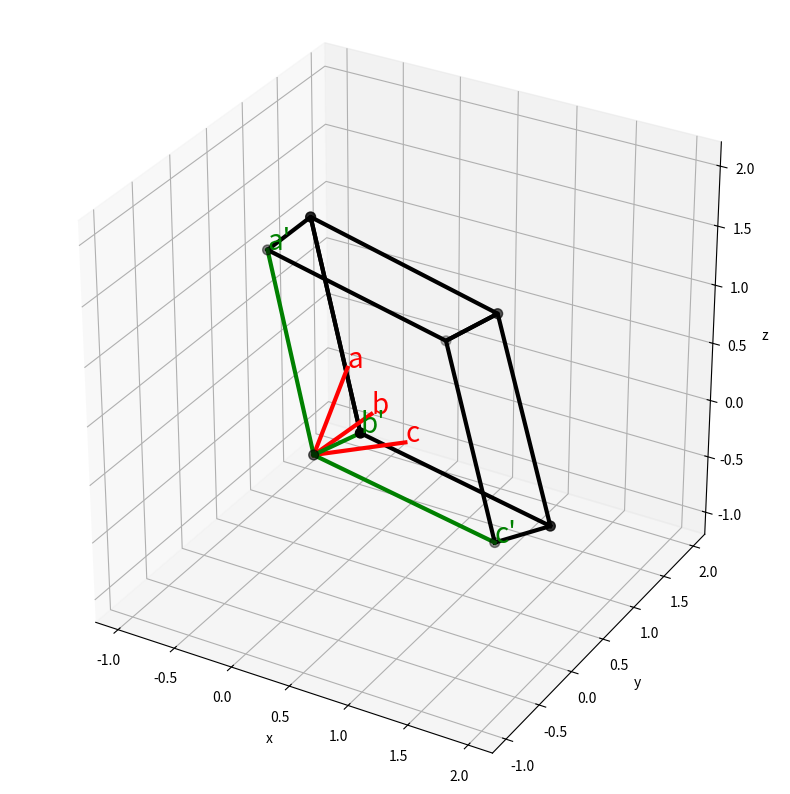

Recreate this plot in Python.
# Importing the required modules for 3d plotting
import numpy as np
import matplotlib.pyplot as plt
from mpl_toolkits import mplot3d

# Create 3 base vectors 
# Face Centered Cubic
d1 = np.array([0, 1, 1])/2
d2 = np.array([1, 0, 1])/2
d3 = np.array([1, 1, 0])/2

# Find the reciprocal lattice vectors
d1r = np.cross(d2, d3)/np.dot(d1, np.cross(d2, d3))
d2r = np.cross(d3, d1)/np.dot(d1, np.cross(d2, d3))
d3r = np.cross(d1, d2)/np.dot(d1, np.cross(d2, d3))

#Create a list of n possible vectors
n = 1
# vectors = [np.array(i*d1r+j*d2r+k*d3r) for i in range(-n, n+1) for j in range(-n, n+1) for k in range(-n, n+1)]
vectors = [(0,0,0), d1r, d2r, d3r, d1r+d2r, d1r+d3r, d2r+d3r, d1r+d2r+d3r]

# vectors = vectors + [a1+a3-a2+v for v in vectors] + [-a1+a3+a2+v for v in vectors] + [2*a3+v for v in vectors]
# vectors = vectors + [a1+a2-a3+v for v in vectors]

#Plot the array of vectors
fig = plt.figure(figsize=(10,10))
ax = plt.axes(projection='3d')
ax.set_box_aspect([1,1,1])
ax.scatter3D([v[0] for v in vectors],[v[1] for v in vectors],[v[2] for v in vectors], s=50, color="k")
ax.set_xlabel('x')
ax.set_ylabel('y')
ax.set_zlabel('z')
ax.set_xlim(-1.2,2.2)
ax.set_ylim(-1.2,2.2)
ax.set_zlim(-1.2,2.2)
# ax.set_zlim(-n-1,n+1)
# ax.set_ylim(-n-1,n+1)
# ax.set_xlim(-n-1,n+1)

#Create the unit cell
ax.plot([d3r[0], d3r[0]+d2r[0], d3r[0]+d2r[0]+d1r[0], d3r[0]+d1r[0], d3r[0]],
        [d3r[1], d3r[1]+d2r[1], d3r[1]+d2r[1]+d1r[1], d3r[1]+d1r[1], d3r[1]],
        [d3r[2], d3r[2]+d2r[2], d3r[2]+d2r[2]+d1r[2], d3r[2]+d1r[2], d3r[2]], color="k", linewidth=3)
ax.plot([d1r[0], d1r[0]+d2r[0], d2r[0]], [d1r[1], d1r[1]+d2r[1], d2r[1]],
        [d1r[2], d1r[2]+d2r[2], d2r[2]], color="k", linewidth=3)
ax.plot([d1r[0], d1r[0]+d3r[0], d1r[0]+d3r[0]+d2r[0], d1r[0]+d2r[0], d2r[0], d2r[0]+d3r[0]],
        [d1r[1], d1r[1]+d3r[1], d1r[1]+d3r[1]+d2r[1], d1r[1]+d2r[1], d2r[1], d2r[1]+d3r[1]],
        [d1r[2], d1r[2]+d3r[2], d1r[2]+d3r[2]+d2r[2], d1r[2]+d2r[2], d2r[2], d2r[2]+d3r[2]], color="k", linewidth=3)

#Plot original vectors
ax.plot([0,d1[0]],[0,d1[1]],[0,d1[2]], color="r", linewidth=3)
ax.plot([0,d2[0]],[0,d2[1]],[0,d2[2]], color="r", linewidth=3)
ax.plot([0,d3[0]],[0,d3[1]],[0,d3[2]], color="r", linewidth=3)

#Plot the reciprocal primitive vectors
ax.plot([0, d1r[0]], [0, d1r[1]], [0, d1r[2]], color="g", linewidth=3)
ax.plot([0, d2r[0]], [0, d2r[1]], [0, d2r[2]], color="g", linewidth=3)
ax.plot([0, d3r[0]], [0, d3r[1]], [0, d3r[2]], color="g", linewidth=3)

#Show the original vector labels
ax.text(d1[0], d1[1], d1[2], "a", color="r", fontsize=20)
ax.text(d2[0], d2[1], d2[2], "b", color="r", fontsize=20)
ax.text(d3[0], d3[1], d3[2], "c", color="r", fontsize=20)

#Show the primitive vector labels
ax.text(d1r[0], d1r[1], d1r[2], "a'", color='g', fontsize=20)
ax.text(d2r[0], d2r[1], d2r[2], "b'", color='g', fontsize=20)
ax.text(d3r[0], d3r[1], d3r[2], "c'", color='g', fontsize=20)


plt.show()